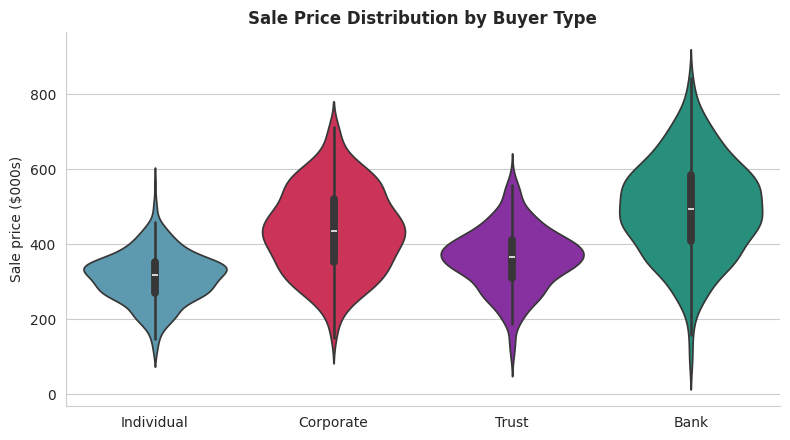

Recreate this plot in Python.
"""
Violin plot — DISTRIBUTION
Box plot + density silhouette. Inspired by python-graph-gallery.com.
"""
import matplotlib; matplotlib.use("Agg")
import matplotlib.pyplot as plt
import seaborn as sns
import numpy as np
import pandas as pd

rng = np.random.default_rng(11)
groups = ["Individual", "Corporate", "Trust", "Bank"]
df = pd.concat([
    pd.DataFrame({"buyer": g, "sale_price_k": rng.normal(m, s, 400)})
    for g, m, s in zip(groups, [310, 440, 360, 500], [70, 110, 80, 130])
])

sns.set_style("whitegrid")
fig, ax = plt.subplots(figsize=(8, 4.5))
sns.violinplot(data=df, x="buyer", y="sale_price_k",
               palette=["#4fa0bd", "#e6194b", "#911eb4", "#16a085"], ax=ax)
ax.set_title("Sale Price Distribution by Buyer Type", fontweight="bold")
ax.set_xlabel(""); ax.set_ylabel("Sale price ($000s)")
sns.despine()
plt.tight_layout()
plt.savefig("14_violin.png", dpi=150)
